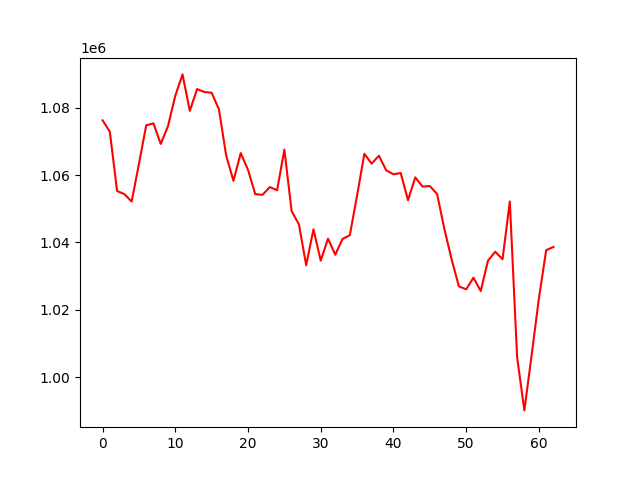

Source data for this figure (header and first rows):
, 0
0, 1076251
1, 1072866
2, 1055250
3, 1054351
4, 1052138
5, 1063233
6, 1074743
7, 1075333
8, 1069223
9, 1074513
10, 1083501
11, 1089859
12, 1079031
13, 1085503
14, 1084650
15, 1084411
16, 1079512
17, 1065784
18, 1058289
19, 1066516
20, 1061550
21, 1054331
22, 1054135
23, 1056430
24, 1055482
25, 1067544
26, 1049292
27, 1045362
28, 1033233
29, 1043901
30, 1034610
31, 1041126
32, 1036356
33, 1041049
34, 1042145
35, 1053949
36, 1066302
37, 1063383
38, 1065733
39, 1061407
40, 1060231
41, 1060588
42, 1052544
43, 1059314
44, 1056575
45, 1056735
46, 1054384
47, 1044004
48, 1034978
49, 1026960
50, 1026107
51, 1029535
52, 1025596
53, 1034600
54, 1037253
55, 1035015
56, 1052146
57, 1006017
58, 990171
59, 1006585
... 3 more rows
